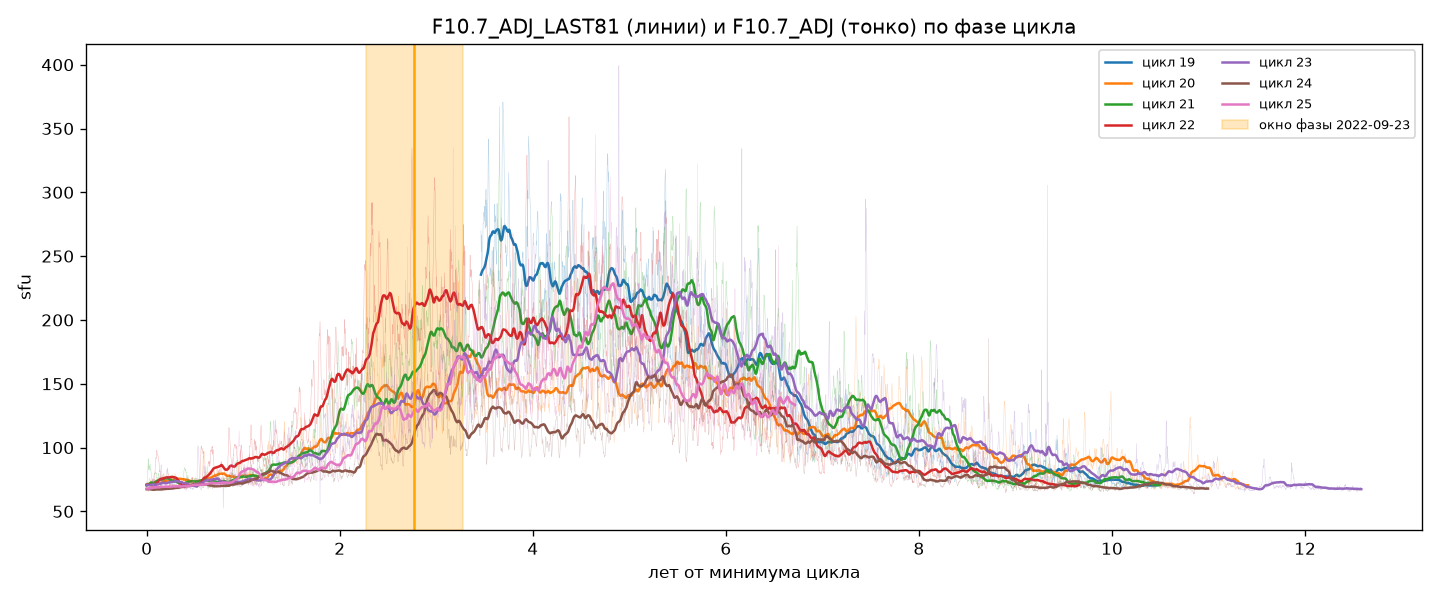

Data behind this chart, as committed beside it:
фаза, лет, параметр, циклов, n, mean, std, min, P1, P5, P25, P50, P75, P95, P99, max
0.0, F10.7_ADJ, 6, 2190, 71.31, 4.046, 63.4, 66.19, 67.1, 68.7, 70.25, 72.7, 79.15, 87.01, 97.9
0.0, F10.7_ADJ_LAST81, 6, 2190, 71.82, 3.263, 67.0, 67.2, 67.7, 69.5, 71.1, 73.7, 76.8, 84.71, 85.6
0.0833, F10.7_ADJ, 6, 2196, 71.62, 4.667, 63.4, 66.2, 67.1, 68.8, 70.4, 73.0, 79.9, 93.13, 101.7
0.0833, F10.7_ADJ_LAST81, 6, 2196, 71.55, 2.768, 67.0, 67.2, 67.7, 69.6, 71.0, 73.4, 76.5, 78.51, 84.3
0.1667, F10.7_ADJ, 6, 2190, 72, 5.109, 63.4, 66.19, 67.2, 68.9, 70.55, 73.5, 81.6, 94.5, 101.7
0.1667, F10.7_ADJ_LAST81, 6, 2190, 71.58, 2.618, 67.0, 67.2, 67.7, 69.8, 71.2, 73.5, 76.2, 77.91, 80.6
0.25, F10.7_ADJ, 6, 2190, 72.31, 5.386, 63.4, 66.2, 67.3, 69.1, 70.8, 73.7, 82.35, 96.82, 101.7
0.25, F10.7_ADJ_LAST81, 6, 2190, 71.87, 2.972, 67.0, 67.2, 67.7, 69.9, 71.3, 73.7, 76.6, 83.13, 85.1
0.3333, F10.7_ADJ, 6, 2190, 72.67, 5.426, 52.5, 66.2, 67.5, 69.33, 71.2, 74.2, 82.7, 96.82, 101.7
0.3333, F10.7_ADJ_LAST81, 6, 2190, 72.23, 3.354, 67.0, 67.2, 67.7, 70.1, 71.7, 73.7, 78.2, 84.7, 86.4
0.4167, F10.7_ADJ, 6, 2190, 73.48, 6.22, 52.5, 66.6, 67.75, 69.6, 71.7, 75.2, 85.6, 99.27, 115.6
0.4167, F10.7_ADJ_LAST81, 6, 2190, 72.64, 3.623, 67.0, 67.2, 67.7, 70.4, 72.1, 74.17, 79.5, 85.4, 86.4
0.5, F10.7_ADJ, 6, 2196, 74.44, 6.998, 52.5, 67.0, 68.1, 70.0, 72.4, 76.0, 89.62, 101.2, 115.6
0.5, F10.7_ADJ_LAST81, 6, 2196, 73.29, 4.019, 67.0, 67.2, 68.0, 70.7, 72.5, 74.9, 82.7, 87.31, 89.5
0.5833, F10.7_ADJ, 6, 2190, 75.06, 7.226, 52.5, 67.4, 68.3, 70.4, 73.1, 76.9, 91.1, 101.3, 117.8
0.5833, F10.7_ADJ_LAST81, 6, 2190, 74.07, 4.522, 67.1, 67.3, 68.9, 71.1, 73.2, 75.6, 84.5, 90.21, 91.6
0.6667, F10.7_ADJ, 6, 2196, 75.49, 7.567, 52.5, 67.6, 68.6, 70.5, 73.3, 77.4, 92.83, 102.6, 117.8
0.6667, F10.7_ADJ_LAST81, 6, 2196, 74.8, 4.958, 67.4, 67.7, 69.4, 71.4, 73.6, 76.8, 85.5, 91.81, 92.6
0.75, F10.7_ADJ, 6, 2190, 76.32, 8.017, 52.5, 67.8, 69.0, 70.9, 73.9, 78.7, 94.0, 105, 117.8
0.75, F10.7_ADJ_LAST81, 6, 2190, 75.4, 5.372, 67.9, 68.49, 69.7, 71.9, 74.0, 77.4, 87.8, 94.4, 95.4
0.8333, F10.7_ADJ, 6, 2196, 77.63, 9.112, 52.5, 67.9, 69.2, 71.4, 74.6, 80.4, 98.6, 110, 121.1
0.8333, F10.7_ADJ_LAST81, 6, 2196, 76.16, 5.924, 68.7, 69.3, 69.9, 72.1, 74.55, 78.1, 90.43, 95.91, 97.2
0.9167, F10.7_ADJ, 6, 2190, 78.77, 9.54, 52.5, 68.39, 69.6, 72.2, 75.6, 82.2, 100.5, 112.3, 121.8
0.9167, F10.7_ADJ_LAST81, 6, 2190, 77.22, 6.503, 69.5, 69.8, 70.2, 72.7, 75.1, 79.67, 92.1, 98.1, 99.4
1.0, F10.7_ADJ, 6, 2190, 80.2, 10.29, 52.5, 68.7, 69.8, 72.8, 76.7, 84.3, 102.5, 113.1, 121.8
1.0, F10.7_ADJ_LAST81, 6, 2190, 78.44, 7.105, 69.5, 69.8, 70.8, 73.3, 76.5, 81.6, 94.5, 100, 103.4
1.083, F10.7_ADJ, 6, 2190, 82.08, 11.94, 52.5, 68.99, 70.0, 73.7, 78.0, 87.1, 106.1, 120.9, 146.3
1.083, F10.7_ADJ_LAST81, 6, 2190, 79.89, 7.974, 69.7, 69.8, 71.1, 74.2, 77.5, 84.2, 96.05, 105.4, 111.2
1.167, F10.7_ADJ, 6, 2190, 83.63, 12.85, 52.5, 69.2, 70.3, 74.3, 79.3, 89.7, 109.0, 126.6, 147.6
1.167, F10.7_ADJ_LAST81, 6, 2190, 81.48, 9.203, 69.7, 69.8, 71.9, 74.8, 78.3, 87.07, 98.85, 114.4, 116.5
1.25, F10.7_ADJ, 6, 2196, 85.5, 14.19, 52.5, 69.6, 70.9, 75.0, 81.15, 92.72, 113, 131.8, 168.3
1.25, F10.7_ADJ_LAST81, 6, 2196, 83.18, 10.45, 69.8, 70.1, 72.0, 75.38, 79.85, 89.3, 100.8, 117.7, 126.0
1.333, F10.7_ADJ, 6, 2190, 88.03, 16.49, 55.8, 69.79, 71.4, 76.1, 83.5, 95.57, 118.6, 149.8, 198.9
1.333, F10.7_ADJ_LAST81, 6, 2190, 85.03, 11.72, 70.1, 71.0, 72.7, 76.5, 81.3, 91.7, 106.8, 125.9, 134.1
1.417, F10.7_ADJ, 6, 2196, 90.98, 19.71, 55.8, 70.0, 72.0, 76.9, 85.4, 99.1, 129.4, 164.7, 198.9
1.417, F10.7_ADJ_LAST81, 6, 2196, 87.31, 13.57, 71.3, 71.9, 73.4, 77.5, 82.6, 94.1, 114.5, 138.2, 153.6
1.5, F10.7_ADJ, 6, 2190, 93.67, 22, 55.8, 70.5, 72.5, 77.9, 86.9, 101.5, 140.6, 178.3, 198.9
1.5, F10.7_ADJ_LAST81, 6, 2190, 89.97, 15.95, 72.0, 73.1, 74.4, 78.3, 85.95, 96.2, 122.3, 153.1, 157.7
1.583, F10.7_ADJ, 6, 2190, 96.79, 23.99, 55.8, 70.5, 72.8, 79.43, 89.9, 104.9, 149, 182.4, 200.4
1.583, F10.7_ADJ_LAST81, 6, 2190, 92.79, 18.25, 73.1, 73.2, 74.8, 80.1, 87.9, 98.9, 132.3, 156.8, 161.2
1.667, F10.7_ADJ, 6, 2190, 100.6, 25.77, 55.8, 70.9, 74.5, 82.0, 93.0, 111.7, 157.4, 183, 200.4
1.667, F10.7_ADJ_LAST81, 6, 2190, 95.93, 20.43, 73.1, 73.2, 74.9, 81.2, 91.45, 104.3, 145.8, 159.7, 161.9
1.75, F10.7_ADJ, 6, 2190, 104.3, 26.74, 55.8, 71.98, 75.1, 84.0, 97.3, 117.6, 160.5, 183.9, 204.4
1.75, F10.7_ADJ_LAST81, 6, 2190, 99.3, 21.96, 73.1, 73.2, 75.55, 81.9, 93.7, 109.8, 153.4, 160.9, 162.3
1.833, F10.7_ADJ, 6, 2196, 109.5, 31.29, 55.8, 72.7, 75.7, 85.9, 101.1, 124.6, 171, 201.6, 291.7
1.833, F10.7_ADJ_LAST81, 6, 2196, 103.3, 23.73, 73.1, 74.4, 76.7, 84.3, 96.85, 111.7, 157.4, 168.6, 182.3
1.917, F10.7_ADJ, 6, 2190, 114.5, 33.95, 55.8, 73.9, 76.45, 89.12, 106.1, 130.2, 179.3, 240.4, 292.1
1.917, F10.7_ADJ_LAST81, 6, 2190, 107.9, 26.07, 74.9, 75.4, 78.2, 88.1, 101.4, 119.8, 159.5, 191.3, 207.1
2.0, F10.7_ADJ, 6, 2196, 118.8, 35.67, 55.8, 74.4, 77.5, 92.5, 111.0, 136.8, 184.9, 245.3, 292.1
2.0, F10.7_ADJ_LAST81, 6, 2196, 112.8, 28.74, 75.3, 75.7, 80.4, 91.7, 107.5, 131.4, 161.1, 216.5, 219.3
2.083, F10.7_ADJ, 6, 2190, 122.3, 36.48, 55.8, 74.99, 78.25, 94.4, 114.9, 142.3, 190.1, 245.4, 292.1
2.083, F10.7_ADJ_LAST81, 6, 2190, 117.3, 30.4, 76.0, 78.58, 81.2, 94.5, 110.6, 134.6, 169.3, 218.6, 221.0
2.167, F10.7_ADJ, 6, 2196, 126.4, 37.22, 55.8, 75.0, 79.45, 98.15, 118.8, 148.6, 195.8, 245.3, 292.1
2.167, F10.7_ADJ_LAST81, 6, 2196, 121.3, 31.29, 79.9, 80.5, 81.4, 97.4, 113.2, 138.6, 193.9, 218.6, 221.0
2.25, F10.7_ADJ, 6, 2190, 130.6, 38.37, 55.8, 75.67, 81.7, 103, 123.2, 152.3, 201.6, 255.9, 334.7
2.25, F10.7_ADJ_LAST81, 6, 2190, 125.2, 31.66, 80.4, 80.99, 81.9, 102.2, 123.2, 142.1, 197.3, 218.6, 221.0
2.333, F10.7_ADJ, 6, 2190, 135.3, 39.1, 72.9, 77.09, 83.75, 107.6, 128.0, 156.9, 205.7, 258.5, 334.7
2.333, F10.7_ADJ_LAST81, 6, 2190, 129.4, 32.07, 80.4, 80.99, 82.0, 106.4, 129.8, 144.4, 202.8, 218.6, 221.0
2.417, F10.7_ADJ, 6, 2190, 139.2, 39.76, 72.9, 77.37, 86.09, 111.0, 131.8, 161.8, 211.1, 260.8, 334.7
2.417, F10.7_ADJ_LAST81, 6, 2190, 133.8, 32.29, 80.4, 81.3, 86.14, 110.5, 131.8, 146.8, 208.5, 218.6, 221.0
... 242 more rows
